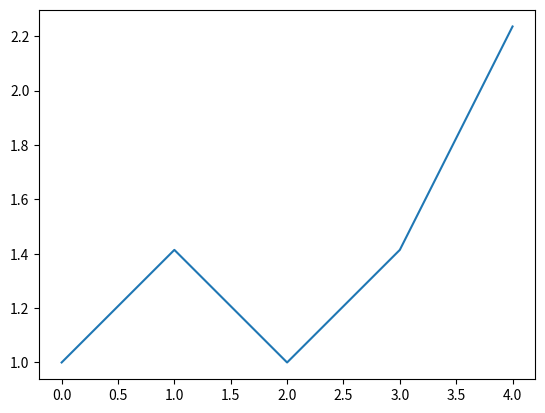

Here is the Python script that generated this plot:
import math
import random
import matplotlib.pyplot as pylab

class Point(object):
    def __init__(self, x, y):
        self.x = x
        self.y = y

    def __setattr__(self, x, y):
        return object.__setattr__(self, x, y)

    def __str__(self):
        return f"({self.x}, {self.y})"


class Segment(object):
    def __init__(self, start_point, end_point):
        self.start_point = start_point
        self.end_point = end_point

    def __str__(self):
        return f"start_point: ({self.start_point.x}, {self.start_point.y})\n" \
               f"end_point: ({self.end_point.x}, {self.end_point.y})\n"

    def length(self):
        return math.sqrt(abs(self.end_point.x - self.start_point.x) ** 2
                         + abs(self.end_point.y - self.start_point.y) ** 2)


class Drunk(object):
    possibilites = ['N', 'S', 'E', 'W']

    def __init__(self, start_point, step_length):
        self.location = start_point
        self.step_length = step_length

    def randmove(self):
        new_x = self.location.x
        new_y = self.location.y
        rand_move = random.choice(self.possibilites)
        if rand_move == self.possibilites[0]:
            new_y = new_y + self.step_length
        elif rand_move == self.possibilites[1]:
            new_y = new_y - self.step_length
        elif rand_move == self.possibilites[2]:
            new_x = new_x + self.step_length
        else:  # must be last possibility, self.possibilites[3]
            new_x = new_x - self.step_length
        self.location = Point(new_x, new_y)

    def __getattribute__(self, location):
        return object.__getattribute__(self, location)


class Field(object):
    def __init__(self, drunk):
        self.start_location = drunk.location

    def __getattribute__(self, start_location):
        return object.__getattribute__(self, start_location)


class Trial(object):
    def __init__(self, alloted_time, start_point=Point(0, 0)):
        self.alloted_time = alloted_time
        self.drunk = Drunk(start_point, 1)
        self.field = Field(self.drunk)
        self.distances = []

    def getdistance(self):
        segment = Segment(self.field.start_location, self.drunk.location)
        return segment.length()

    def performtrial(self):
        current_time = 0
        while current_time < self.alloted_time:
            self.drunk.randmove()
            distance_traveled = self.getdistance()
            self.distances.append(distance_traveled)
            current_time += 1

    def printresult(self):
        print(self.distances)


if __name__ == '__main__':
    time_in_secs = 5
    trial = Trial(time_in_secs)
    trial.performtrial()
    trial.printresult()
    pylab.plot(trial.distances)
    pylab.show()
